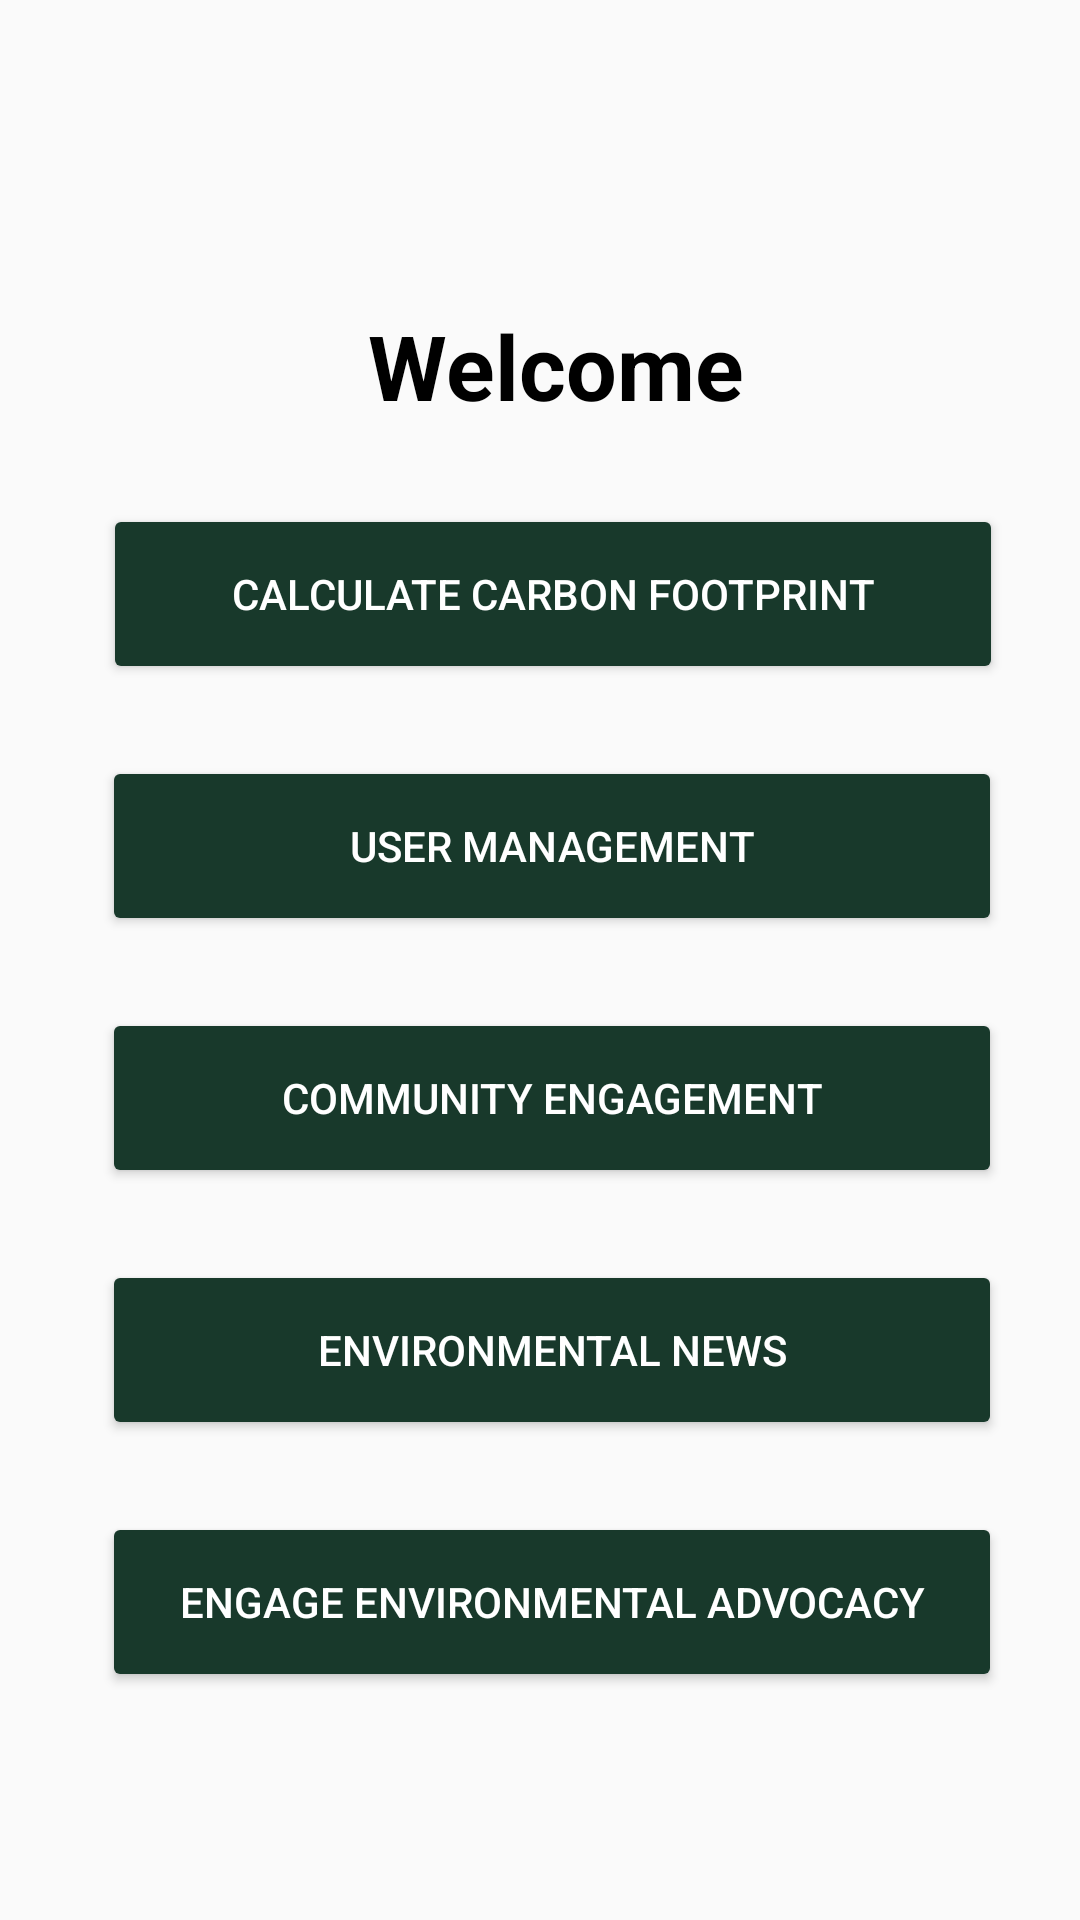

Layout XML and referenced resources for this Android screen:
<!-- AndroidManifest.xml: application theme Theme.AppCompat.DayNight.DarkActionBar -->
<!-- res/layout/activity_welcome.xml -->
<?xml version="1.0" encoding="utf-8"?>
<androidx.constraintlayout.widget.ConstraintLayout xmlns:android="http://schemas.android.com/apk/res/android"
    xmlns:app="http://schemas.android.com/apk/res-auto"
    xmlns:tools="http://schemas.android.com/tools"
    android:id="@+id/main"
    android:layout_width="match_parent"
    android:layout_height="match_parent"
    tools:context=".database.WelcomeActivity">

    <TextView
        android:id="@+id/WelcomeTextView"
        android:layout_width="203dp"
        android:layout_height="44dp"
        android:layout_marginTop="100dp"
        android:gravity="center"
        android:text="@string/welcome"
        android:textColor="@color/black"
        android:textStyle="bold"
        android:textSize="30sp"
        app:layout_constraintEnd_toEndOf="parent"
        app:layout_constraintHorizontal_bias="0.533"
        app:layout_constraintStart_toStartOf="parent"
        app:layout_constraintTop_toTopOf="parent"
        tools:ignore="MissingConstraints" />

    <Button
        android:id="@+id/calculateCarbonButton"
        android:layout_width="300dp"
        android:layout_height="60dp"
        android:layout_marginTop="24dp"
        android:backgroundTint="@color/darkGreen"
        android:text="@string/calculate_carbon_footprint"
        android:textColor="@color/white"
        app:layout_constraintEnd_toEndOf="parent"
        app:layout_constraintHorizontal_bias="0.574"
        app:layout_constraintStart_toStartOf="parent"
        app:layout_constraintTop_toBottomOf="@+id/WelcomeTextView"
        />

    <Button
        android:id="@+id/user_management_button"
        android:layout_width="300dp"
        android:layout_height="60dp"
        android:layout_marginTop="24dp"
        android:backgroundTint="@color/darkGreen"
        android:text="@string/user_management"
        android:textColor="@color/white"
        app:layout_constraintEnd_toEndOf="parent"
        app:layout_constraintHorizontal_bias="0.565"
        app:layout_constraintStart_toStartOf="parent"
        app:layout_constraintTop_toBottomOf="@+id/calculateCarbonButton" />

    <Button
        android:id="@+id/community_engagement_button"
        android:layout_width="300dp"
        android:layout_height="60dp"
        android:layout_marginTop="24dp"
        android:backgroundTint="@color/darkGreen"
        android:text="@string/community_engagement"
        android:textColor="@color/white"
        app:layout_constraintEnd_toEndOf="parent"
        app:layout_constraintHorizontal_bias="0.565"
        app:layout_constraintStart_toStartOf="parent"
        app:layout_constraintTop_toBottomOf="@+id/user_management_button"/>
    <Button
        android:id="@+id/EnvironmentalNewsButton"
        android:layout_width="300dp"
        android:layout_height="60dp"
        android:layout_marginTop="24dp"
        android:backgroundTint="@color/darkGreen"
        android:text="@string/Enviromental_News"
        android:textColor="@color/white"
        app:layout_constraintEnd_toEndOf="parent"
        app:layout_constraintHorizontal_bias="0.565"
        app:layout_constraintStart_toStartOf="parent"
        app:layout_constraintTop_toBottomOf="@+id/community_engagement_button"/>

    <Button
        android:id="@+id/EngageEnvironmentalButton"
        android:layout_width="300dp"
        android:layout_height="60dp"
        android:layout_marginTop="24dp"
        android:backgroundTint="@color/darkGreen"
        android:text="@string/engage_environmental_advocacy"
        android:textColor="@color/white"
        app:layout_constraintEnd_toEndOf="parent"
        app:layout_constraintHorizontal_bias="0.565"
        app:layout_constraintStart_toStartOf="parent"
        app:layout_constraintTop_toBottomOf="@+id/EnvironmentalNewsButton"/>


</androidx.constraintlayout.widget.ConstraintLayout>
<!-- resources referenced by this layout -->
<resources>
  <color name="black">#FF000000</color>
  <color name="darkGreen">#18392B</color>
  <color name="white">#FFFFFFFF</color>
  <string name="Enviromental_News">Environmental News</string>
  <string name="calculate_carbon_footprint">Calculate Carbon Footprint</string>
  <string name="community_engagement">Community Engagement</string>
  <string name="engage_environmental_advocacy">Engage Environmental advocacy</string>
  <string name="user_management">User management</string>
  <string name="welcome">Welcome</string>
</resources>
